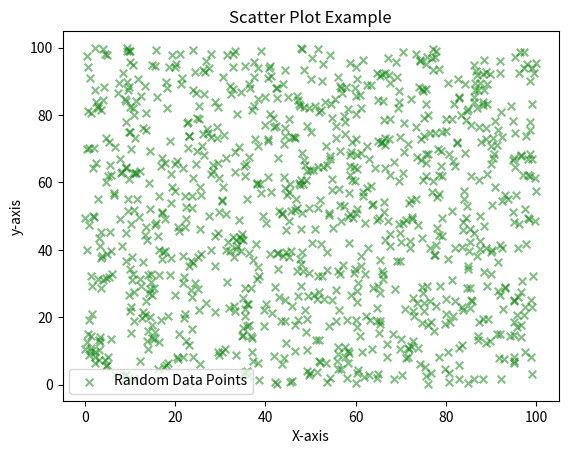

The matplotlib source for this figure:
import pandas as pd
import numpy as np
import matplotlib.pyplot as plt
import random

x=[random.uniform(0,100) for _ in range(1000)]

y=[random.uniform(0,100) for _ in range(1000)]

print(x, "\n", y)
plt.clf()
plt.scatter(x, y, label="Random Data Points", color = "green", marker="x", s=30, alpha=0.5)
plt.title("Scatter Plot Example")
plt.xlabel("X-axis")
plt.ylabel("y-axis")
plt.legend()
plt.savefig("./scatter.png")
plt.show()